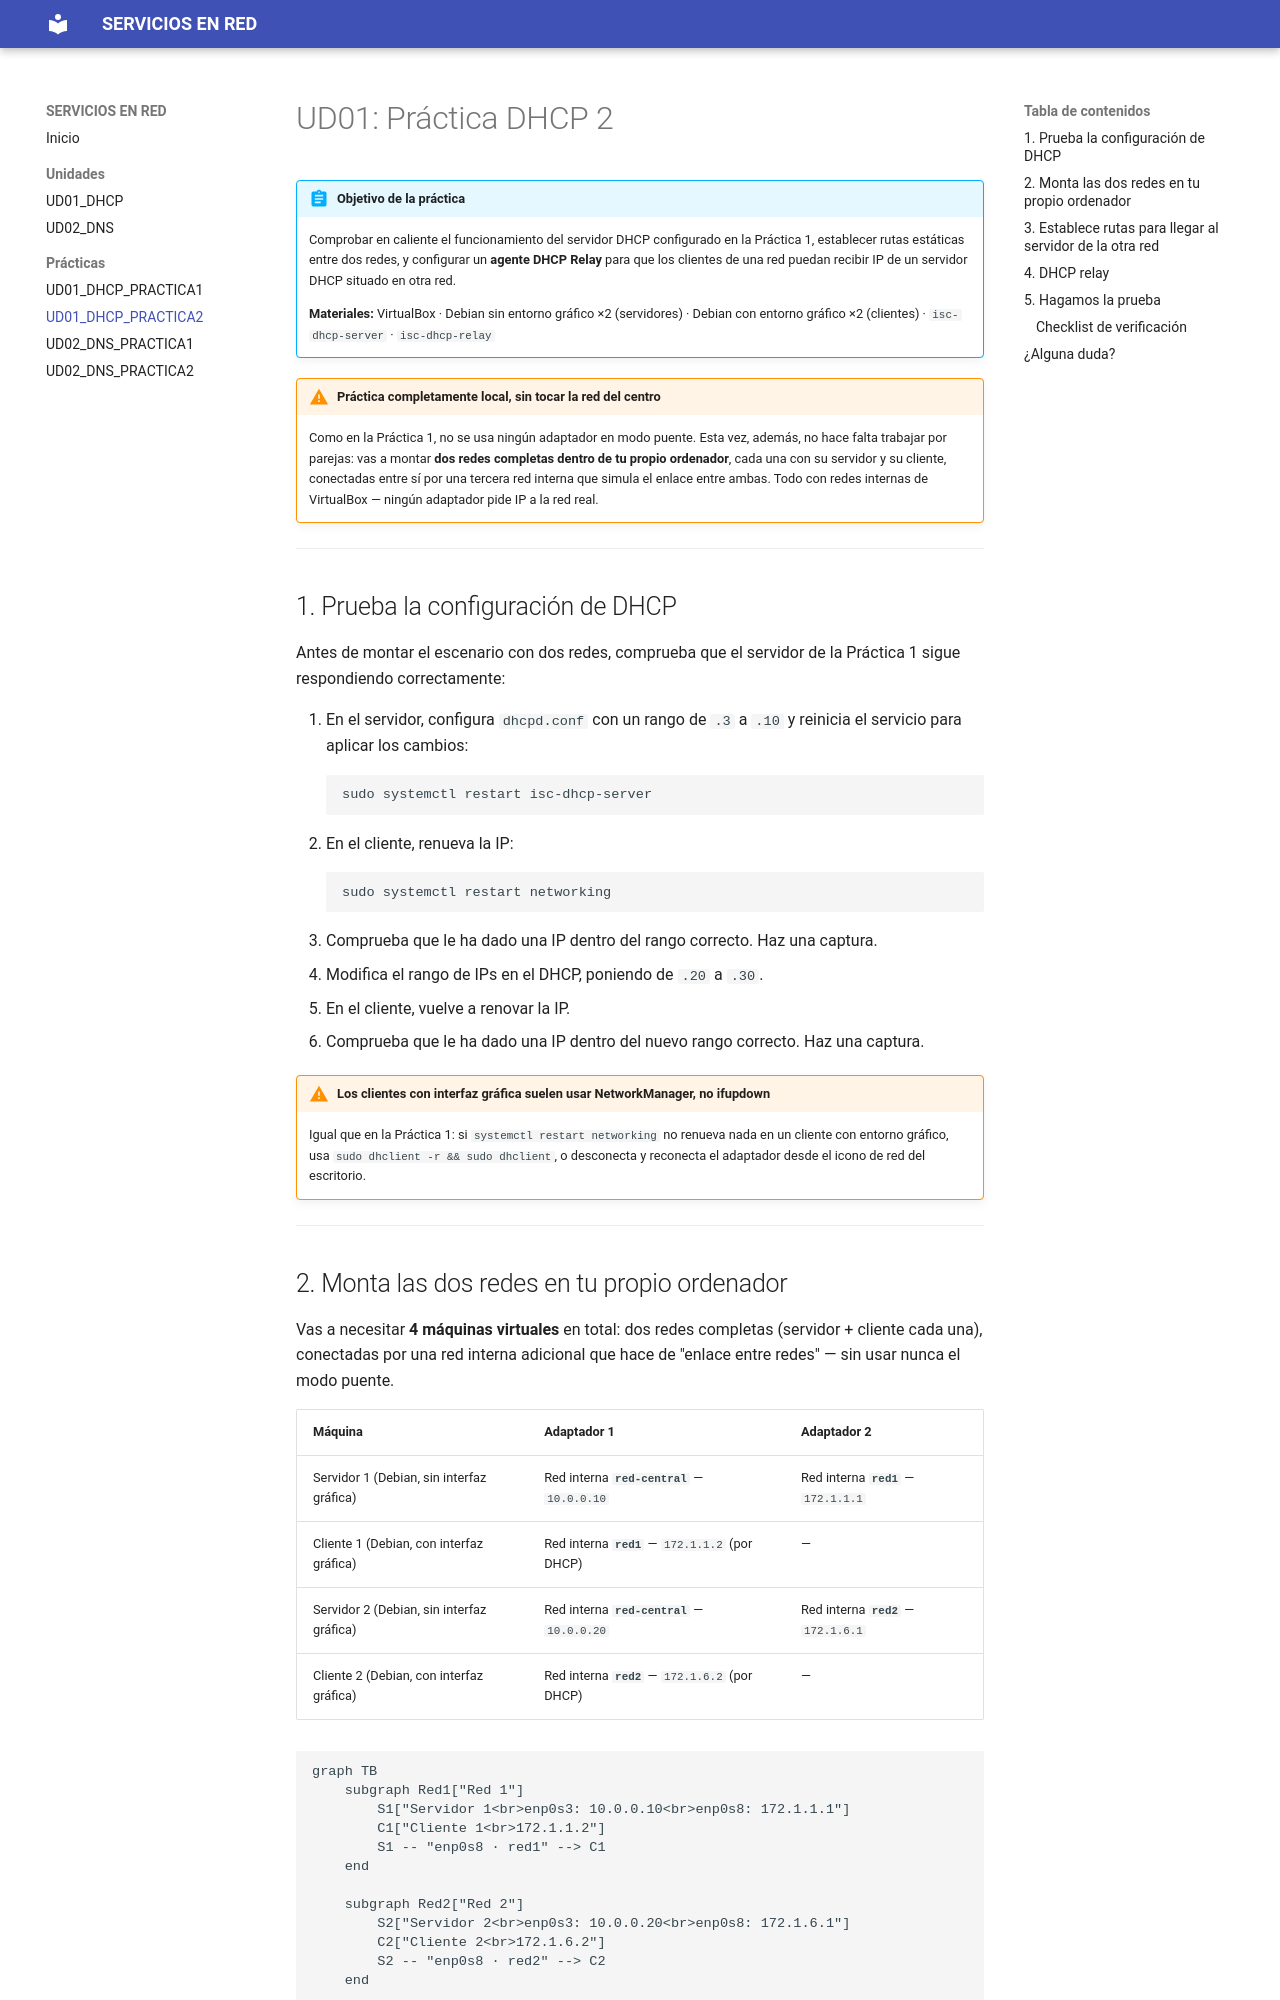

repository: JoseAngelSeveroOchoa/Servicios-en-red · page: UD01_DHCP_PRACTICA2/index.html · generator: mkdocs

# UD01: Práctica DHCP 2

!!! abstract "Objetivo de la práctica"
    Comprobar en caliente el funcionamiento del servidor DHCP configurado en la Práctica 1, establecer rutas estáticas entre dos redes, y configurar un **agente DHCP Relay** para que los clientes de una red puedan recibir IP de un servidor DHCP situado en otra red.

    **Materiales:** VirtualBox · Debian sin entorno gráfico ×2 (servidores) · Debian con entorno gráfico ×2 (clientes) · `isc-dhcp-server` · `isc-dhcp-relay`

!!! warning "Práctica completamente local, sin tocar la red del centro"
    Como en la Práctica 1, no se usa ningún adaptador en modo puente. Esta vez, además, no hace falta trabajar por parejas: vas a montar **dos redes completas dentro de tu propio ordenador**, cada una con su servidor y su cliente, conectadas entre sí por una tercera red interna que simula el enlace entre ambas. Todo con redes internas de VirtualBox — ningún adaptador pide IP a la red real.

---

## 1. Prueba la configuración de DHCP

Antes de montar el escenario con dos redes, comprueba que el servidor de la Práctica 1 sigue respondiendo correctamente:

1. En el servidor, configura `dhcpd.conf` con un rango de `.3` a `.10` y reinicia el servicio para aplicar los cambios:
   ```bash
   sudo systemctl restart isc-dhcp-server
   ```
2. En el cliente, renueva la IP:
   ```bash
   sudo systemctl restart networking
   ```
3. Comprueba que le ha dado una IP dentro del rango correcto. Haz una captura.
4. Modifica el rango de IPs en el DHCP, poniendo de `.20` a `.30`.
5. En el cliente, vuelve a renovar la IP.
6. Comprueba que le ha dado una IP dentro del nuevo rango correcto. Haz una captura.

!!! warning "Los clientes con interfaz gráfica suelen usar NetworkManager, no ifupdown"
    Igual que en la Práctica 1: si `systemctl restart networking` no renueva nada en un cliente con entorno gráfico, usa `sudo dhclient -r && sudo dhclient`, o desconecta y reconecta el adaptador desde el icono de red del escritorio.

---
